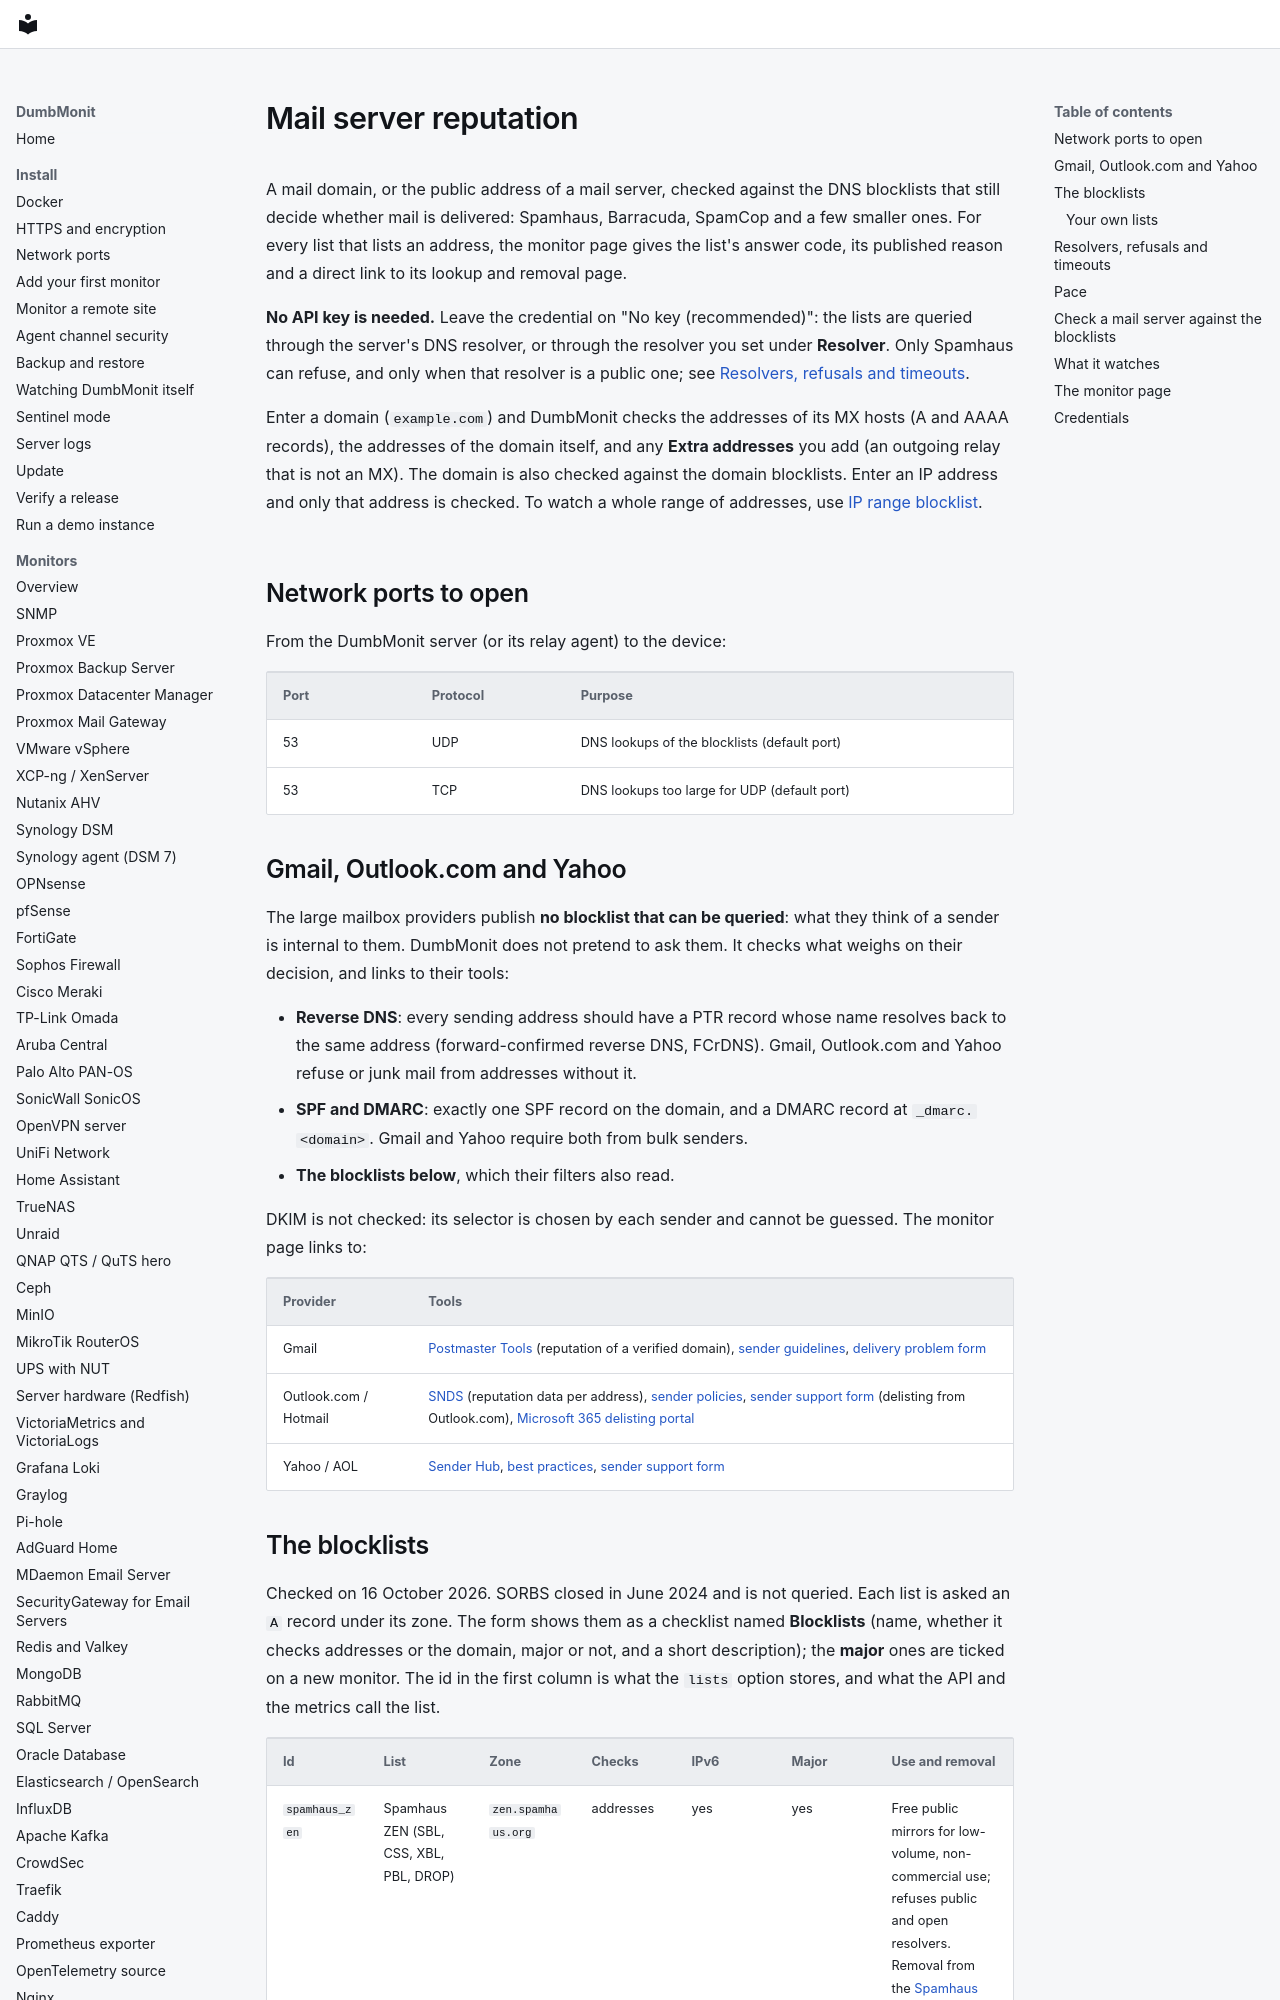

repository: laupernoe/dumbmonit · page: devices/mail_blacklist/index.html · generator: mkdocs

# Mail server reputation

A mail domain, or the public address of a mail server, checked against the
DNS blocklists that still decide whether mail is delivered: Spamhaus,
Barracuda, SpamCop and a few smaller ones. For every list that lists an
address, the monitor page gives the list's answer code, its published reason
and a direct link to its lookup and removal page.

**No API key is needed.** Leave the credential on "No key (recommended)": the
lists are queried through the server's DNS resolver, or through the resolver
you set under **Resolver**. Only Spamhaus can refuse, and only when that
resolver is a public one; see [Resolvers, refusals and timeouts](#resolvers-refusals-and-timeouts).

Enter a domain (`example.com`) and DumbMonit checks the addresses of its MX
hosts (A and AAAA records), the addresses of the domain itself, and any
**Extra addresses** you add (an outgoing relay that is not an MX). The domain
is also checked against the domain blocklists. Enter an IP address and only
that address is checked. To watch a whole range of addresses, use
[IP range blocklist](ip_blacklist.md).

## Network ports to open

From the DumbMonit server (or its relay agent) to the device:

| Port | Protocol | Purpose |
|---|---|---|
| 53 | UDP | DNS lookups of the blocklists (default port) |
| 53 | TCP | DNS lookups too large for UDP (default port) |

## Gmail, Outlook.com and Yahoo

The large mailbox providers publish **no blocklist that can be queried**: what
they think of a sender is internal to them. DumbMonit does not pretend to ask
them. It checks what weighs on their decision, and links to their tools:

- **Reverse DNS**: every sending address should have a PTR record whose name
  resolves back to the same address (forward-confirmed reverse DNS, FCrDNS).
  Gmail, Outlook.com and Yahoo refuse or junk mail from addresses without it.
- **SPF and DMARC**: exactly one SPF record on the domain, and a DMARC record
  at `_dmarc.<domain>`. Gmail and Yahoo require both from bulk senders.
- **The blocklists below**, which their filters also read.

DKIM is not checked: its selector is chosen by each sender and cannot be
guessed. The monitor page links to:

| Provider | Tools |
|---|---|
| Gmail | [Postmaster Tools](https://postmaster.google.com/) (reputation of a verified domain), [sender guidelines](https://support.google.com/a/answer/81126), [delivery problem form](https://support.google.com/mail/contact/gmail_bulk_sender_escalation) |
| Outlook.com / Hotmail | [SNDS](https://sendersupport.olc.protection.outlook.com/snds/) (reputation data per address), [sender policies](https://sendersupport.olc.protection.outlook.com/pm/), [sender support form](https://olcsupport.office.com/) (delisting from Outlook.com), [Microsoft 365 delisting portal](https://sender.office.com/) |
| Yahoo / AOL | [Sender Hub](https://senders.yahooinc.com/), [best practices](https://senders.yahooinc.com/best-practices/), [sender support form](https://senders.yahooinc.com/contact/) |
